Photos from the image-classification dataset "DataSet" in the GitHub repository arkalim/Deep-Learning. Its 5 classes are: ball, left, return, right, stop.

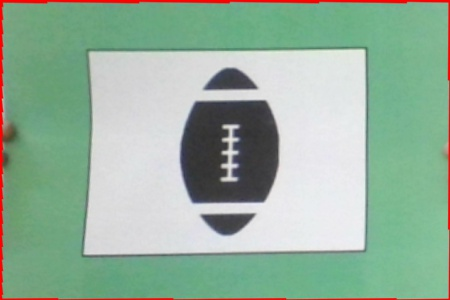
Label: ball

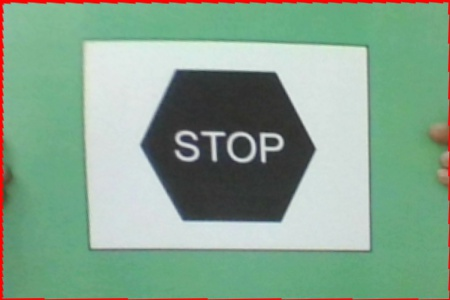
Label: stop

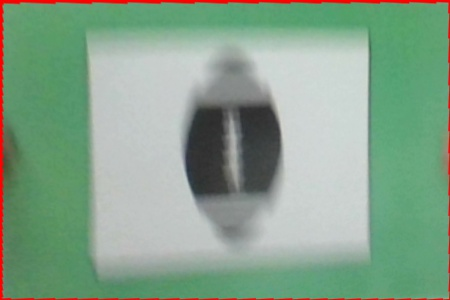
Label: ball

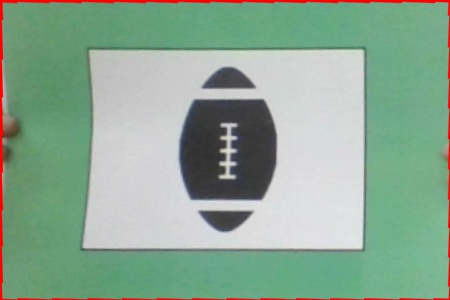
Label: ball

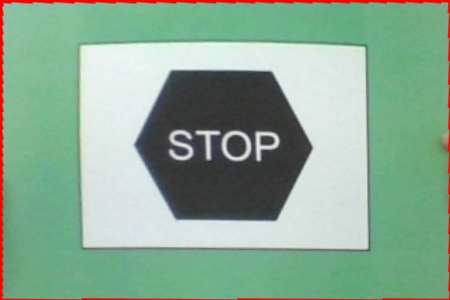
Label: stop

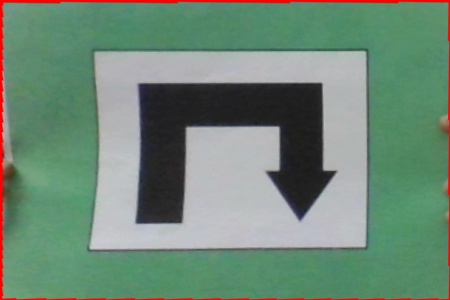
Label: return
